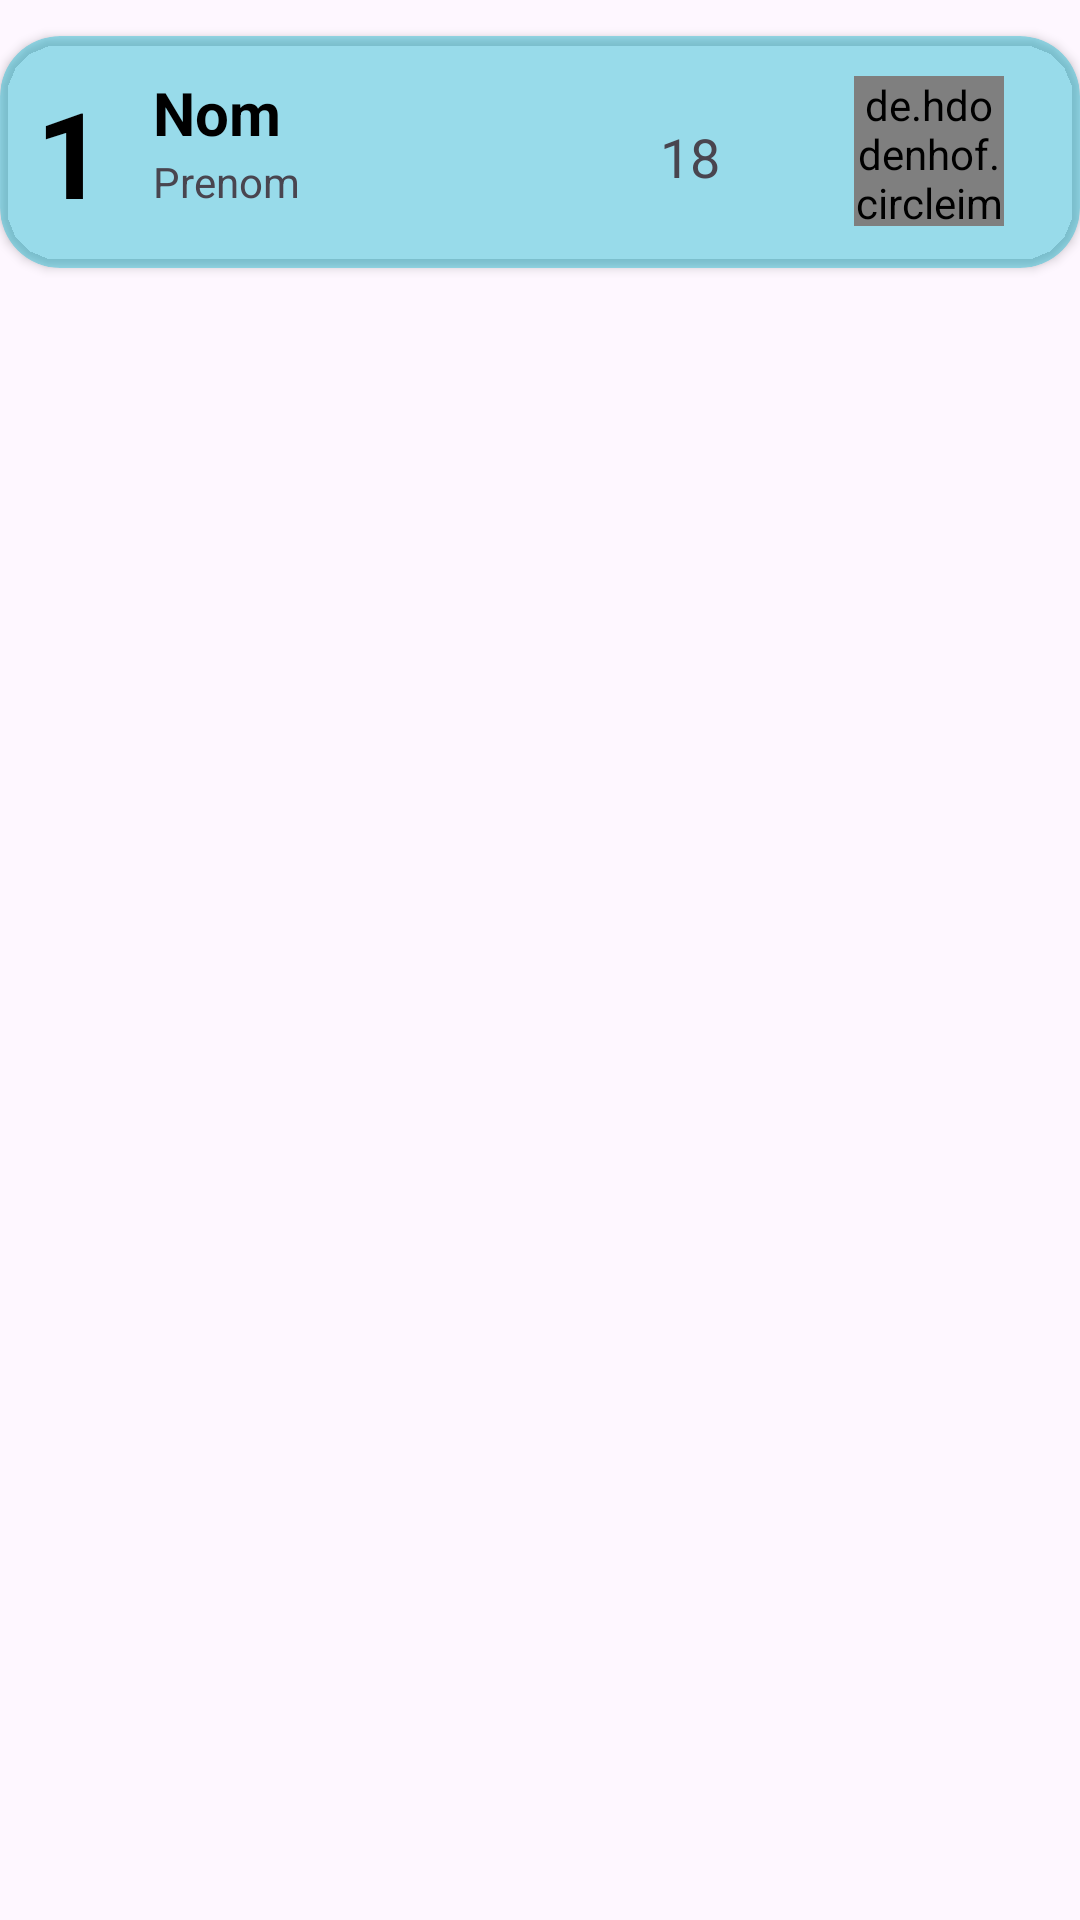

Write the Android layout XML for this screen, with the resource values it uses.
<!-- AndroidManifest.xml: application theme Theme.Ex2Gestion_des_résultats -->
<!-- res/layout/row.xml -->
<?xml version="1.0" encoding="utf-8"?>
<LinearLayout xmlns:android="http://schemas.android.com/apk/res/android"
    xmlns:app="http://schemas.android.com/apk/res-auto"
    xmlns:tools="http://schemas.android.com/tools"
    android:id="@+id/mainLayout"
    android:layout_width="match_parent"
    android:layout_height="wrap_content"
    android:orientation="vertical"
    app:barrierMargin="10dp">

    <androidx.cardview.widget.CardView
        android:id="@+id/cardView"
        android:layout_width="match_parent"
        android:layout_height="wrap_content"
        android:layout_marginTop="12dp"
        app:cardBackgroundColor="#6100BCD4"
        app:cardCornerRadius="20dp">

        <androidx.constraintlayout.widget.ConstraintLayout
            android:layout_width="match_parent"
            android:layout_height="wrap_content"
            android:padding="12dp">

            <TextView
                android:id="@+id/txt_id"
                android:layout_width="wrap_content"
                android:layout_height="wrap_content"
                android:text="1"
                android:textColor="#000"
                android:textSize="40sp"
                android:textStyle="bold"
                app:layout_constraintBottom_toBottomOf="parent"
                app:layout_constraintStart_toStartOf="parent"
                app:layout_constraintTop_toTopOf="parent" />

            <TextView
                android:id="@+id/txt_nom"
                android:layout_width="wrap_content"
                android:layout_height="wrap_content"
                android:layout_marginStart="16dp"
                android:layout_marginLeft="16dp"
                android:text="Nom"
                android:textColor="#000"
                android:textSize="20sp"
                android:textStyle="bold"
                app:layout_constraintStart_toEndOf="@+id/txt_id"
                app:layout_constraintTop_toTopOf="@+id/txt_id" />

            <TextView
                android:id="@+id/txt_prenom"
                android:layout_width="wrap_content"
                android:layout_height="wrap_content"
                android:text="Prenom"
                app:layout_constraintStart_toStartOf="@+id/txt_nom"
                app:layout_constraintTop_toBottomOf="@+id/txt_nom" />

            <TextView
                android:id="@+id/txt_moyenne"
                android:layout_width="wrap_content"
                android:layout_height="wrap_content"
                android:layout_marginTop="16dp"
                android:layout_marginEnd="108dp"
                android:text="18"
                android:textSize="18sp"
                app:layout_constraintEnd_toEndOf="parent"
                app:layout_constraintTop_toTopOf="parent" />

            <de.hdodenhof.circleimageview.CircleImageView
                android:id="@+id/imageView"
                android:layout_width="50dp"
                android:layout_height="50dp"
                app:layout_constraintBottom_toBottomOf="parent"
                app:layout_constraintEnd_toEndOf="parent"
                app:layout_constraintHorizontal_bias="0.771"
                app:layout_constraintStart_toEndOf="@+id/txt_moyenne"
                app:layout_constraintTop_toTopOf="parent"
                app:layout_constraintVertical_bias="0.428"
                tools:srcCompat="@tools:sample/avatars" />
        </androidx.constraintlayout.widget.ConstraintLayout>
    </androidx.cardview.widget.CardView>

</LinearLayout>
<!-- resources referenced by this layout -->
<resources>
  <style name="Theme.Ex2Gestion_des_résultats" parent="Base.Theme.Ex2Gestion_des_résultats" />
  <style name="Base.Theme.Ex2Gestion_des_résultats" parent="Theme.Material3.DayNight.NoActionBar">
          
          
      </style>
</resources>
